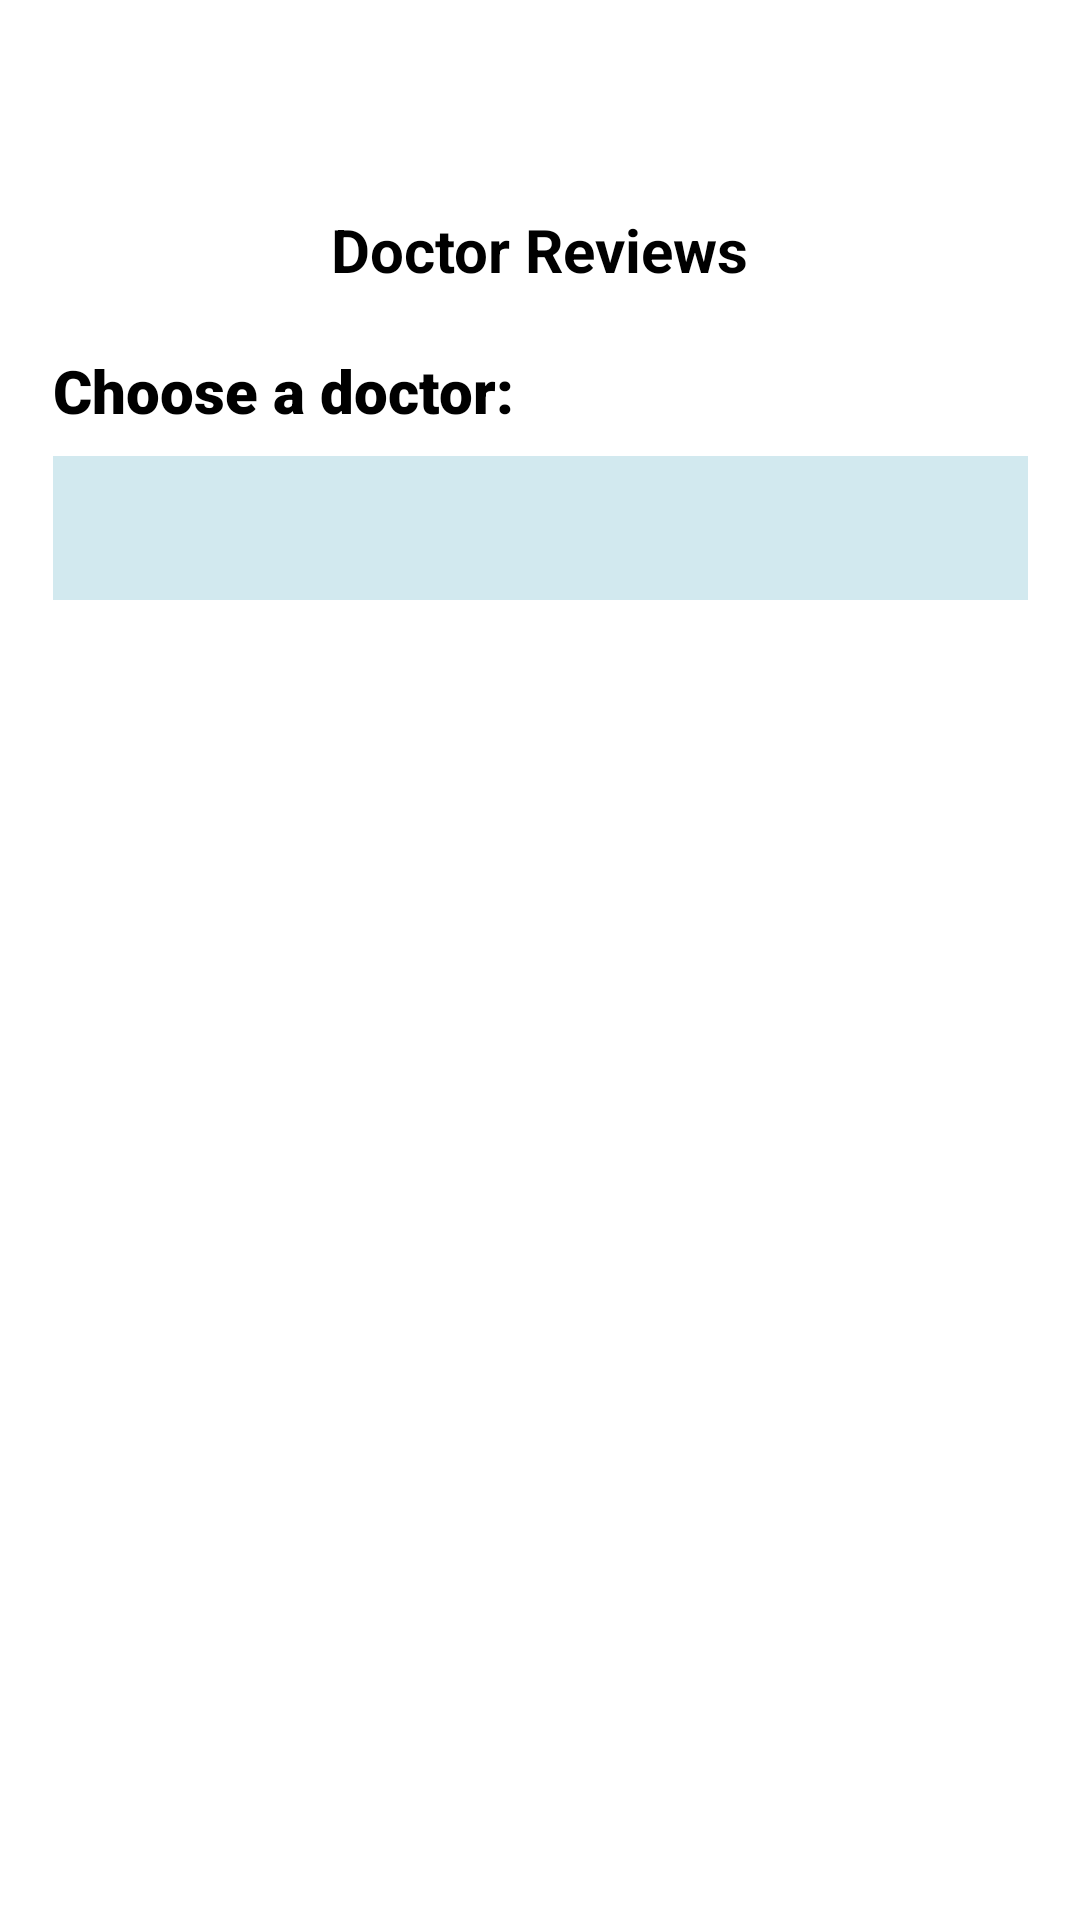

Android layout source for this screen:
<!-- AndroidManifest.xml: application theme Theme.MyApplication -->
<!-- res/layout/activity_doctor_reviews.xml -->
<?xml version="1.0" encoding="utf-8"?>
<androidx.constraintlayout.widget.ConstraintLayout xmlns:android="http://schemas.android.com/apk/res/android"
    xmlns:app="http://schemas.android.com/apk/res-auto"
    xmlns:tools="http://schemas.android.com/tools"
    android:id="@+id/main"
    android:layout_width="match_parent"
    android:layout_height="match_parent"
    tools:context=".DoctorReviews">

    <ImageView
        android:id="@+id/imageView7"
        android:layout_width="490dp"
        android:layout_height="754dp"
        android:layout_marginStart="-37dp"
        app:layout_constraintBottom_toBottomOf="parent"
        app:layout_constraintEnd_toEndOf="parent"
        app:layout_constraintHorizontal_bias="0.0"
        app:layout_constraintStart_toStartOf="parent"
        app:layout_constraintTop_toTopOf="parent"
        app:layout_constraintVertical_bias="0.521"
        app:srcCompat="@drawable/back1" />

    <Button
        android:id="@+id/home3"
        android:layout_width="104dp"
        android:layout_height="59dp"
        android:textColor="#FFFFFFFF"
        app:backgroundTint="#462255"
        android:onClick="back"
        android:text="Home"
        app:layout_constraintBottom_toBottomOf="parent"
        app:layout_constraintEnd_toEndOf="parent"
        app:layout_constraintHorizontal_bias="0.498"
        app:layout_constraintStart_toStartOf="parent"
        app:layout_constraintTop_toTopOf="parent"
        app:layout_constraintVertical_bias="0.894" />

    <TextView
        android:id="@+id/docprompt5"
        android:layout_width="325dp"
        android:layout_height="35dp"
        android:fontFamily="sans-serif-black"
        android:text="Choose a doctor:"
        android:textColor="#000000"
        android:textSize="20sp"
        app:layout_constraintBottom_toBottomOf="parent"
        app:layout_constraintEnd_toEndOf="parent"
        app:layout_constraintStart_toStartOf="parent"
        app:layout_constraintTop_toTopOf="parent"
        app:layout_constraintVertical_bias="0.193" />

    <Button
        android:id="@+id/wreview"
        android:layout_width="wrap_content"
        android:layout_height="60dp"
        android:onClick="writeReview"
        android:text="Write Review"
        android:textColor="#FFFFFFFF"
        app:backgroundTint="#462255"
        app:layout_constraintBottom_toBottomOf="parent"
        app:layout_constraintEnd_toEndOf="parent"
        app:layout_constraintHorizontal_bias="0.241"
        app:layout_constraintStart_toStartOf="parent"
        app:layout_constraintTop_toTopOf="parent"
        app:layout_constraintVertical_bias="0.777" />

    <Button
        android:id="@+id/rreview"
        android:layout_width="wrap_content"
        android:layout_height="60dp"
        android:onClick="readReview"
        android:text="Read Reviews"
        android:textColor="#FFFFFFFF"
        app:backgroundTint="#462255"
        app:layout_constraintBottom_toBottomOf="parent"
        app:layout_constraintEnd_toEndOf="parent"
        app:layout_constraintHorizontal_bias="0.801"
        app:layout_constraintStart_toStartOf="parent"
        app:layout_constraintTop_toTopOf="parent"
        app:layout_constraintVertical_bias="0.777" />

    <Spinner
        android:id="@+id/doctor"
        android:layout_width="325dp"
        android:layout_height="48dp"
        android:background="@color/black"
        android:backgroundTint="#D2E9EF"
        android:backgroundTintMode="add"
        app:layout_constraintBottom_toBottomOf="parent"
        app:layout_constraintEnd_toEndOf="parent"
        app:layout_constraintStart_toStartOf="parent"
        app:layout_constraintTop_toTopOf="parent"
        app:layout_constraintVertical_bias="0.257" />

    <TextView
        android:id="@+id/textView22"
        android:layout_width="300dp"
        android:layout_height="50dp"
        android:gravity="center"
        android:text="Doctor Reviews"
        android:textColor="#000000"
        android:textSize="20sp"
        android:textStyle="bold"
        app:layout_constraintBottom_toBottomOf="parent"
        app:layout_constraintEnd_toEndOf="parent"
        app:layout_constraintHorizontal_bias="0.495"
        app:layout_constraintStart_toStartOf="parent"
        app:layout_constraintTop_toTopOf="parent"
        app:layout_constraintVertical_bias="0.099" />

</androidx.constraintlayout.widget.ConstraintLayout>
<!-- resources referenced by this layout -->
<resources>
  <!-- drawable back1: jpg bitmap (drawable, 54902 bytes) -->
  <!-- not gathered from this repository: default colours our renderer supplied (Android Studio template values) -->
  <color name="black">#FF000000</color>
</resources>
